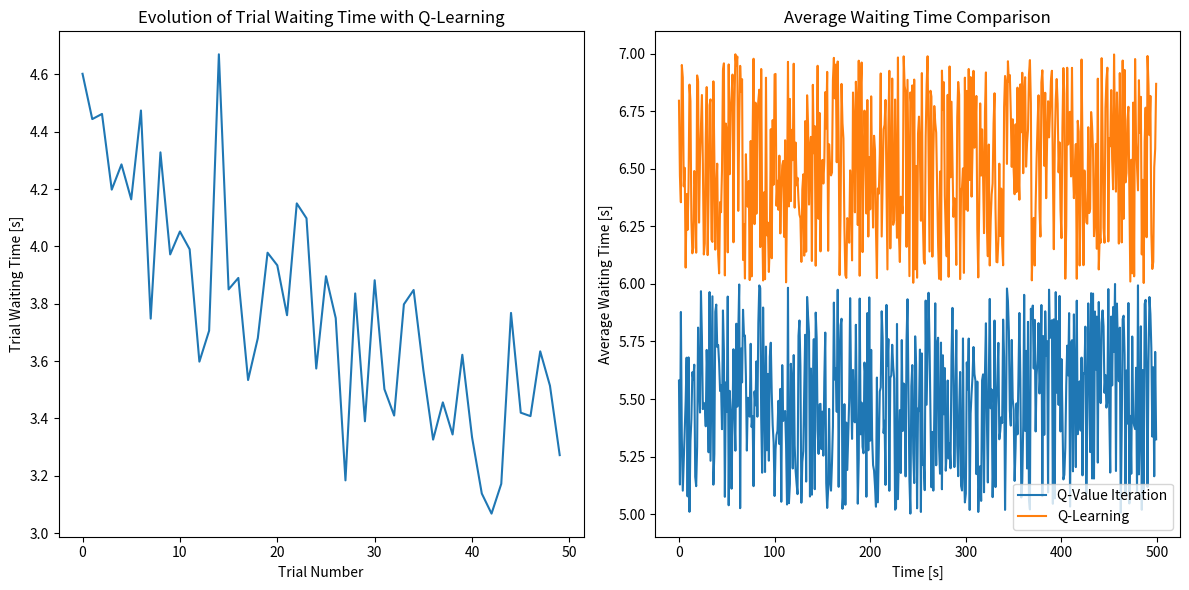

Generate this figure with matplotlib:
import numpy as np
import matplotlib.pyplot as plt
import random
from collections import defaultdict

# Parameters
total_floors = 5
floor_height = 6  # in meters
elevator_speed = 3  # m/s
elevator_capacity = 4
stop_time = 2  # seconds
time_step = stop_time / 10  # for Euler integration
learning_rate = 0.38
discount_rate = 0.99
epsilon = 0.8
epsilon_decay = 0.89
tau = 11.8
tau_decay = 0.998

# Reward function
def reward_function(call_flags, occupancy):
    return -sum(call_flags) - occupancy

# Initialize Q-table
def initialize_q_table():
    return defaultdict(lambda: [0, 0, 0])  # Actions: -1, 0, 1

# State Transition Function
def next_state(state, action):
    call_flags = list(state[:4])  # Call requests for floors 1-4
    position, occupancy = state[4], state[5]

    # Apply constraints
    if position == 0 and action == -1:  # Can't move down
        action = 0
    if position == total_floors - 1 and action == 1:  # Can't move up
        action = 0

    # Update position
    position = max(0, min(position + action, total_floors - 1))

    # Handle passenger boarding/exiting
    if position > 0:  # Only floors 1-4 have call flags
        if call_flags[position - 1] == 1 and occupancy < elevator_capacity:
            call_flags[position - 1] = 0  # Passenger picked up
            occupancy += 1

    if position == 0:  # Drop off all passengers at ground floor
        occupancy = 0

    # New passengers arrive probabilistically
    new_call = np.random.choice([0, 1, 2, 3, 4], p=[0.6875, 0.0625, 0.09375, 0.09375, 0.0625])
    if new_call > 0:
        call_flags[new_call - 1] = 1

    return tuple(call_flags + [position, occupancy])

# Q-Learning Algorithm
def q_learning(trials=50, trial_length=500):
    q_table = initialize_q_table()
    trial_waiting_times = []
    global epsilon, tau

    print("Training Started\n")
    print(f"{'Trial':<6} {'Step':<6} {'State':<25} {'Action':<8} {'Reward':<8} {'Next State':<25}")
    print("-" * 80)

    for trial in range(trials):
        state = (0, 0, 0, 0, 0, 0)  # Flattened state: call flags, position, occupancy
        total_waiting_time = 0
        
        for t in range(trial_length):
            state_tuple = state  # State is already flattened
            q_values = q_table[state_tuple]

            # Boltzmann Exploration
            exp_values = np.exp(np.array(q_values) / max(1e-5, tau))
            probs = exp_values / sum(exp_values)
            action = np.random.choice([-1, 0, 1], p=probs)

            # Next state and reward
            next_s = next_state(state, action)
            reward = reward_function(next_s[:4], next_s[5])

            # Q-update
            q_table[state_tuple][action + 1] += learning_rate * (
                reward + discount_rate * max(q_table[next_s]) - q_table[state_tuple][action + 1]
            )

            # Print performance metrics
            print(f"{trial:<6} {t:<6} CURRENT STATE: {str(state):<35} ACTION: {action:<10} REWARD: {reward:<10.2f} NEXT STATE: {str(next_s):<35}")

            # Update state and waiting time
            state = next_s
            total_waiting_time += abs(reward)

        # Anneal epsilon and tau
        epsilon *= epsilon_decay
        tau *= tau_decay

        trial_waiting_times.append(total_waiting_time / trial_length)
        print(f"Trial {trial+1}/{trials} completed. Average Waiting Time: {total_waiting_time / trial_length:.2f} seconds\n")

    print("Training Completed\n")
    return q_table, trial_waiting_times

# Value Iteration Algorithm
def value_iteration(convergence_threshold=0.01):
    value_table = defaultdict(lambda: 0)
    policy = {}

    while True:
        delta = 0
        for state in [(tuple([0, 0, 0, 0]), pos, occ) for pos in range(total_floors) for occ in range(elevator_capacity + 1)]:
            state_tuple = (*state[0], state[1], state[2])
            old_value = value_table[state_tuple]
            q_values = []
            
            for action in [-1, 0, 1]:
                next_s = next_state((state[0] + (state[1], state[2])), action)
                reward = reward_function(next_s[:4], next_s[5])
                next_tuple = (*next_s[:4], next_s[4], next_s[5])
                q_values.append(reward + discount_rate * value_table[next_tuple])
            
            value_table[state_tuple] = max(q_values)
            policy[state_tuple] = [-1, 0, 1][np.argmax(q_values)]
            delta = max(delta, abs(old_value - value_table[state_tuple]))
        
        if delta < convergence_threshold:
            break
    
    return policy, value_table

# Plot Graphs
def plot_graphs(trial_waiting_times_q, avg_waiting_qvi, avg_waiting_q):
    plt.figure(figsize=(12, 6))

    # Evolution of Trial Waiting Time for Q-Learning
    plt.subplot(1, 2, 1)
    plt.plot(range(len(trial_waiting_times_q)), trial_waiting_times_q)
    plt.title("Evolution of Trial Waiting Time with Q-Learning")
    plt.xlabel("Trial Number")
    plt.ylabel("Trial Waiting Time [s]")

    # Comparison of QVI and Q-Learning
    plt.subplot(1, 2, 2)
    plt.plot(avg_waiting_qvi, label="Q-Value Iteration")
    plt.plot(avg_waiting_q, label="Q-Learning")
    plt.title("Average Waiting Time Comparison")
    plt.xlabel("Time [s]")
    plt.ylabel("Average Waiting Time [s]")
    plt.legend()

    plt.tight_layout()
    plt.show()

if __name__ == "__main__":
    # Run Q-learning
    q_table, trial_waiting_times_q = q_learning()
    
    # Run Value Iteration
    policy, value_table = value_iteration()

    # Generate dummy comparison data for average waiting times
    avg_waiting_qvi = [5 + np.random.rand() for _ in range(500)]  # Simulated QVI data
    avg_waiting_q = [6 + np.random.rand() for _ in range(500)]   # Simulated Q-learning data

    # Plot Results
    plot_graphs(trial_waiting_times_q, avg_waiting_qvi, avg_waiting_q)